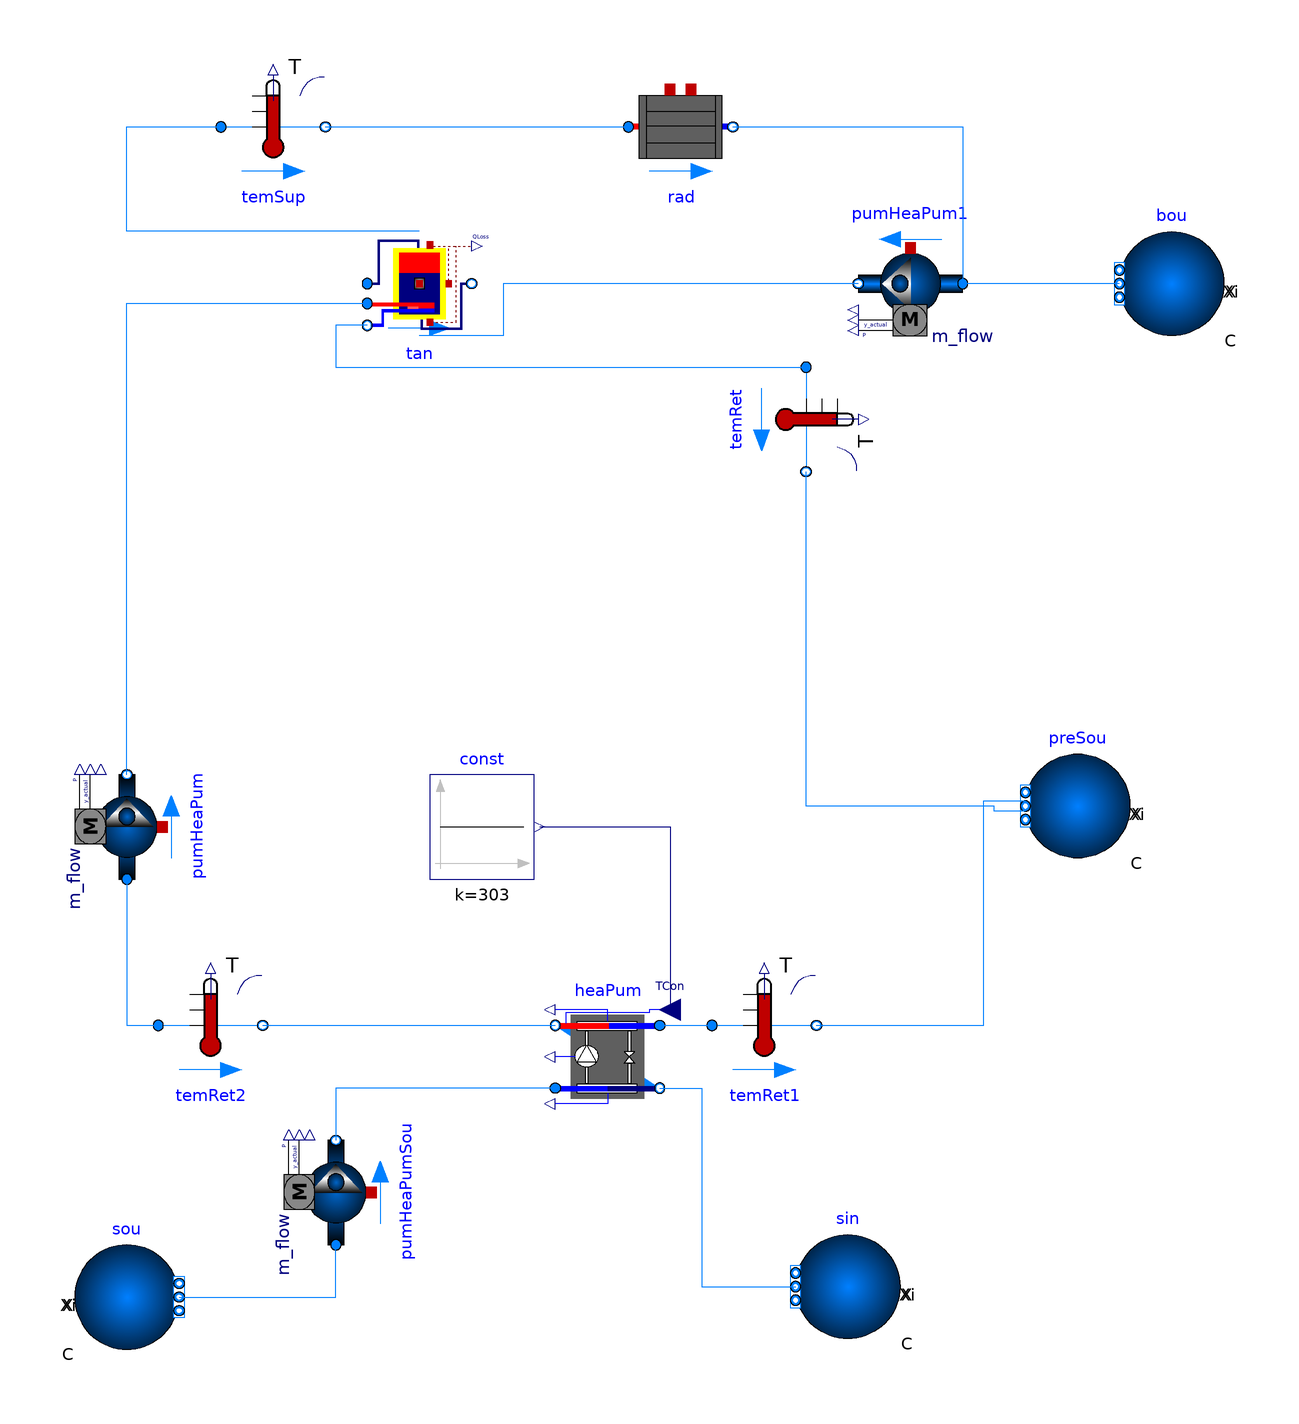

This picture is the connection diagram that the Modelica source below describes through its graphical annotations.

model TestBaseCircuit
    extends partialBaseCircuit(
      pumHeaPum(inputType=Buildings.Fluid.Types.InputType.Constant),
      pumHeaPum1(inputType=Buildings.Fluid.Types.InputType.Constant),
      pumHeaPumSou(inputType=Buildings.Fluid.Types.InputType.Constant),
      heaPum(show_T=true, use_eta_Carnot_nominal=true));
  Buildings.Fluid.Sources.Boundary_pT preSou(
      redeclare package Medium = MediumW,
      T=TRadSup_nominal,
      nPorts=2)
      "Source for pressure and to account for thermal expansion of water"
    annotation (
  Placement(transformation(extent={{122,-116},{102,-96}})));
  replaceable
  Buildings.Fluid.Sources.Boundary_pT bou(redeclare package Medium = MediumW,
        nPorts=1) constrainedby
      Buildings.Fluid.Sources.BaseClasses.PartialSource
                annotation (
  Placement(transformation(origin={130,-6},    extent = {{10, -10}, {-10, 10}})));
    Modelica.Blocks.Sources.Constant const(k=273 + 30)
      annotation (Placement(transformation(extent={{-12,-120},{8,-100}})));
  equation
  connect(preSou.
               ports[1], temRet.port_b) annotation (
  Line(points={{102,-107},{96,-107},{96,-106},{60,-106},{60,-42}},
                                                                 color = {0, 127, 255}));
    connect(temRet1.port_b, preSou.ports[2]) annotation (Line(points={{62,-148},
            {94,-148},{94,-105},{102,-105}}, color={0,127,255}));
  connect(bou.
            ports[1], pumHeaPum1.port_a) annotation (
  Line(points={{120,-6},{90,-6}},      color = {0, 127, 255}));
    connect(const.y, heaPum.TSet) annotation (Line(points={{9,-110},{34,-110},{
            34,-145}}, color={0,0,127}));
    annotation (Icon(coordinateSystem(preserveAspectRatio=false)), Diagram(
          coordinateSystem(preserveAspectRatio=false)),
      experiment(StopTime=86400, __Dymola_Algorithm="Dassl"));
  end TestBaseCircuit;